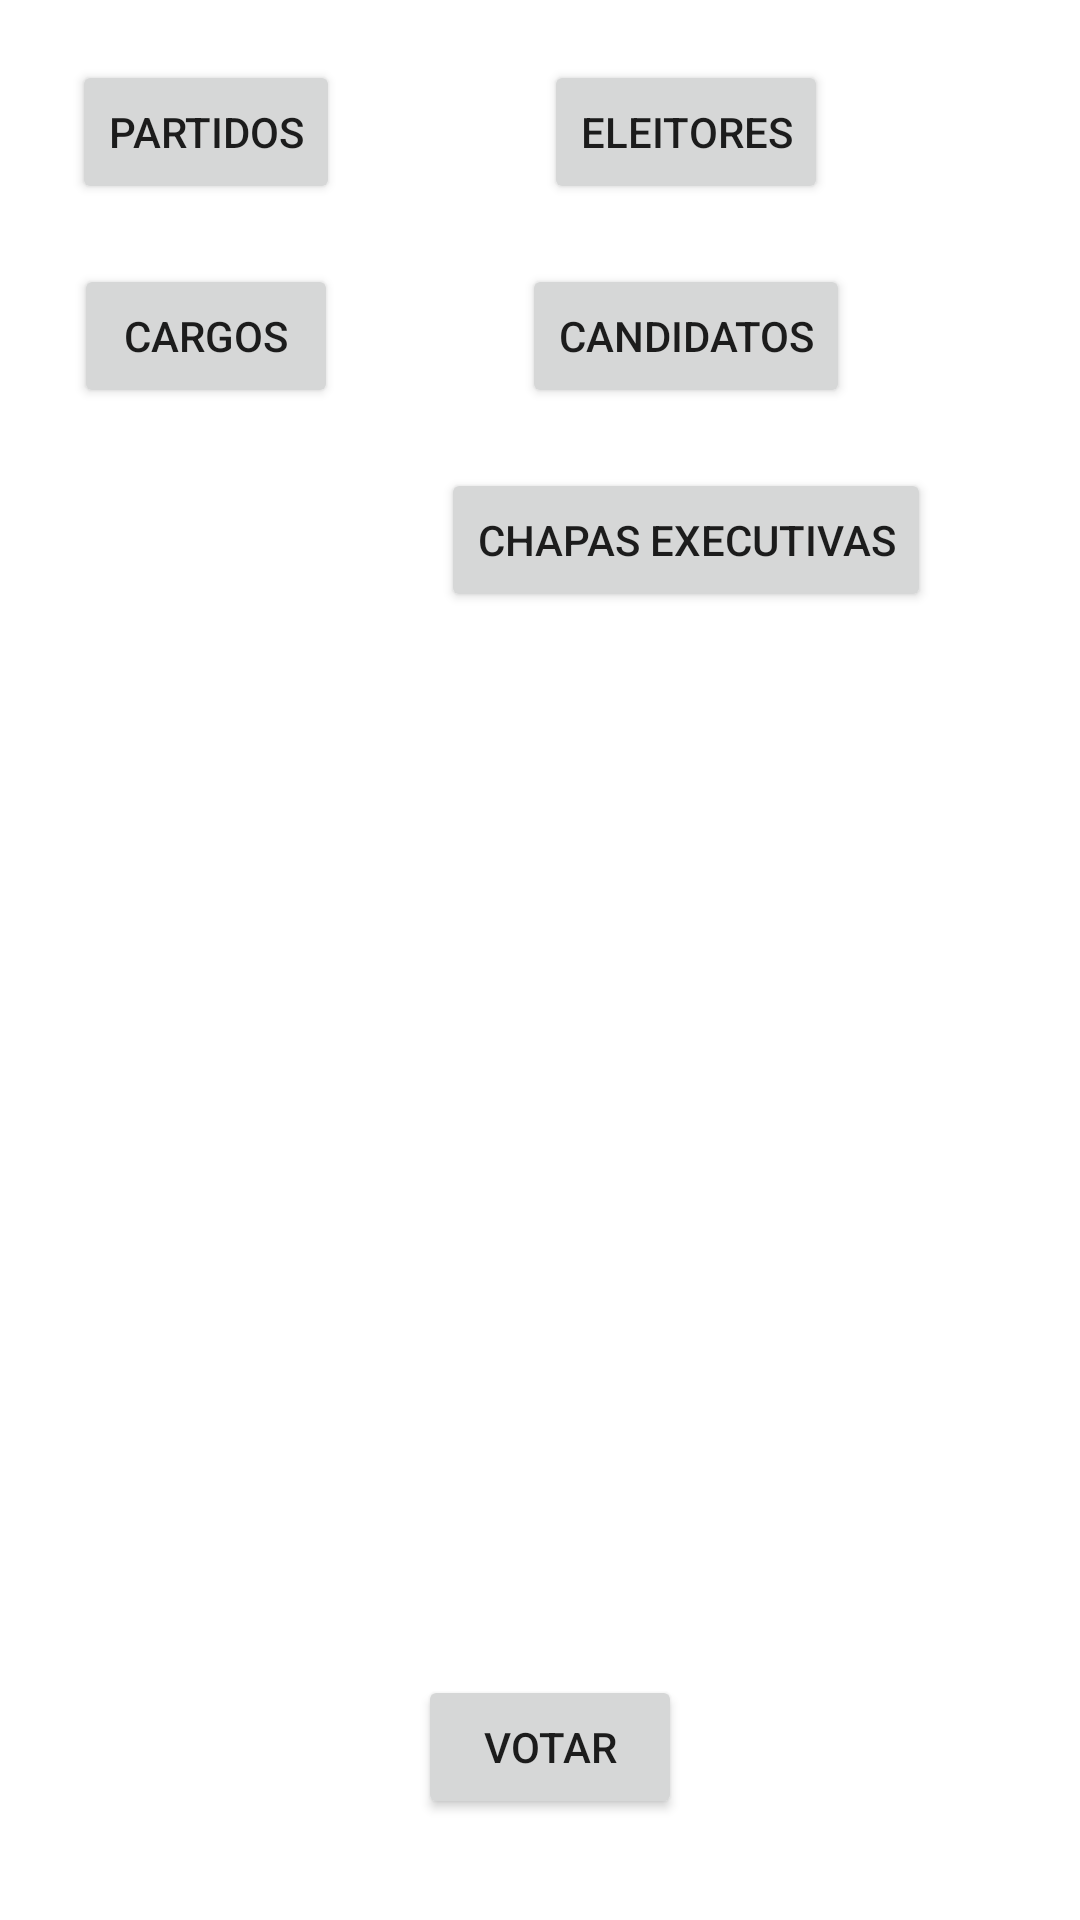

This screen was rendered from an Android layout file. Write that file and the resources it references.
<!-- AndroidManifest.xml: application theme Theme.UrnaEletrônica -->
<!-- res/layout/activity_main.xml -->
<?xml version="1.0" encoding="utf-8"?>
<androidx.constraintlayout.widget.ConstraintLayout xmlns:android="http://schemas.android.com/apk/res/android"
    xmlns:app="http://schemas.android.com/apk/res-auto"
    xmlns:tools="http://schemas.android.com/tools"
    android:layout_width="match_parent"
    android:layout_height="match_parent"
    tools:context=".MainActivity">

    <Button
        android:id="@+id/btn_view_candidates"
        style="@style/ButtonsMainActiity"

        android:layout_marginTop="20dp"
        android:text="@string/btn_candidate_legislative"
        app:layout_constraintEnd_toEndOf="@+id/btn_voter_activity"
        app:layout_constraintStart_toStartOf="@+id/btn_voter_activity"
        app:layout_constraintTop_toBottomOf="@+id/btn_voter_activity" />


    <Button
        android:id="@+id/btn_view_partys"
        style="@style/ButtonsMainActiity"

        android:layout_marginStart="24dp"
        android:layout_marginTop="20dp"
        android:text="@string/btn_partys"
        app:layout_constraintStart_toStartOf="parent"
        app:layout_constraintTop_toTopOf="parent" />

    <Button
        android:id="@+id/btn_vote"
        style="@style/ButtonsMainActiity"

        android:text="@string/btn_vote"
        app:layout_constraintBottom_toBottomOf="parent"
        app:layout_constraintEnd_toEndOf="parent"
        app:layout_constraintHorizontal_bias="0.512"
        app:layout_constraintStart_toStartOf="parent"
        app:layout_constraintTop_toTopOf="parent"
        app:layout_constraintVertical_bias="0.943" />

    <Button
        android:id="@+id/btn_office"
        style="@style/ButtonsMainActiity"

        android:layout_marginTop="20dp"
        android:text="@string/btn_office"
        app:layout_constraintEnd_toEndOf="@+id/btn_view_partys"
        app:layout_constraintStart_toStartOf="@+id/btn_view_partys"
        app:layout_constraintTop_toBottomOf="@+id/btn_view_partys" />

    <Button
        android:id="@+id/btn_voter_activity"
        android:layout_width="wrap_content"
        android:layout_height="wrap_content"
        android:layout_marginTop="20dp"
        android:layout_marginEnd="84dp"
        android:text="@string/btn_voter"
        app:layout_constraintEnd_toEndOf="parent"
        app:layout_constraintTop_toTopOf="parent" />

    <Button
        android:id="@+id/button"
        style="@style/ButtonsMainActiity"

        android:layout_marginTop="20dp"
        android:text="@string/btn_plates"
        app:layout_constraintEnd_toEndOf="@+id/btn_view_candidates"
        app:layout_constraintStart_toStartOf="@+id/btn_view_candidates"
        app:layout_constraintTop_toBottomOf="@+id/btn_view_candidates" />


</androidx.constraintlayout.widget.ConstraintLayout>
<!-- resources referenced by this layout -->
<resources>
  <string name="btn_candidate_legislative">Candidatos</string>
  <string name="btn_office">Cargos</string>
  <string name="btn_partys">Partidos</string>
  <string name="btn_plates">Chapas Executivas</string>
  <string name="btn_vote">Votar</string>
  <string name="btn_voter">Eleitores</string>
  <style name="ButtonsMainActiity">
          <item name="android:layout_width">wrap_content</item>
          <item name="android:layout_height">wrap_content</item>
          
      </style>
  <style name="Theme.UrnaEletrônica" parent="Theme.MaterialComponents.DayNight.DarkActionBar">
          
          <item name="colorPrimary">@color/purple_500</item>
          <item name="colorPrimaryVariant">@color/purple_700</item>
          <item name="colorOnPrimary">@color/white</item>
          
          <item name="colorSecondary">@color/teal_200</item>
          <item name="colorSecondaryVariant">@color/teal_700</item>
          <item name="colorOnSecondary">@color/black</item>
          
          <item name="android:statusBarColor" tools:targetApi="l">?attr/colorPrimaryVariant</item>
          
          <item name="android:windowActionBar">false</item>
          <item name="android:windowNoTitle">true</item>
      </style>
  <color name="purple_500">#FF6200EE</color>
  <color name="purple_700">#FF3700B3</color>
  <color name="white">#FFFFFFFF</color>
  <color name="teal_200">#FF03DAC5</color>
  <color name="teal_700">#FF018786</color>
  <color name="black">#FF000000</color>
</resources>
